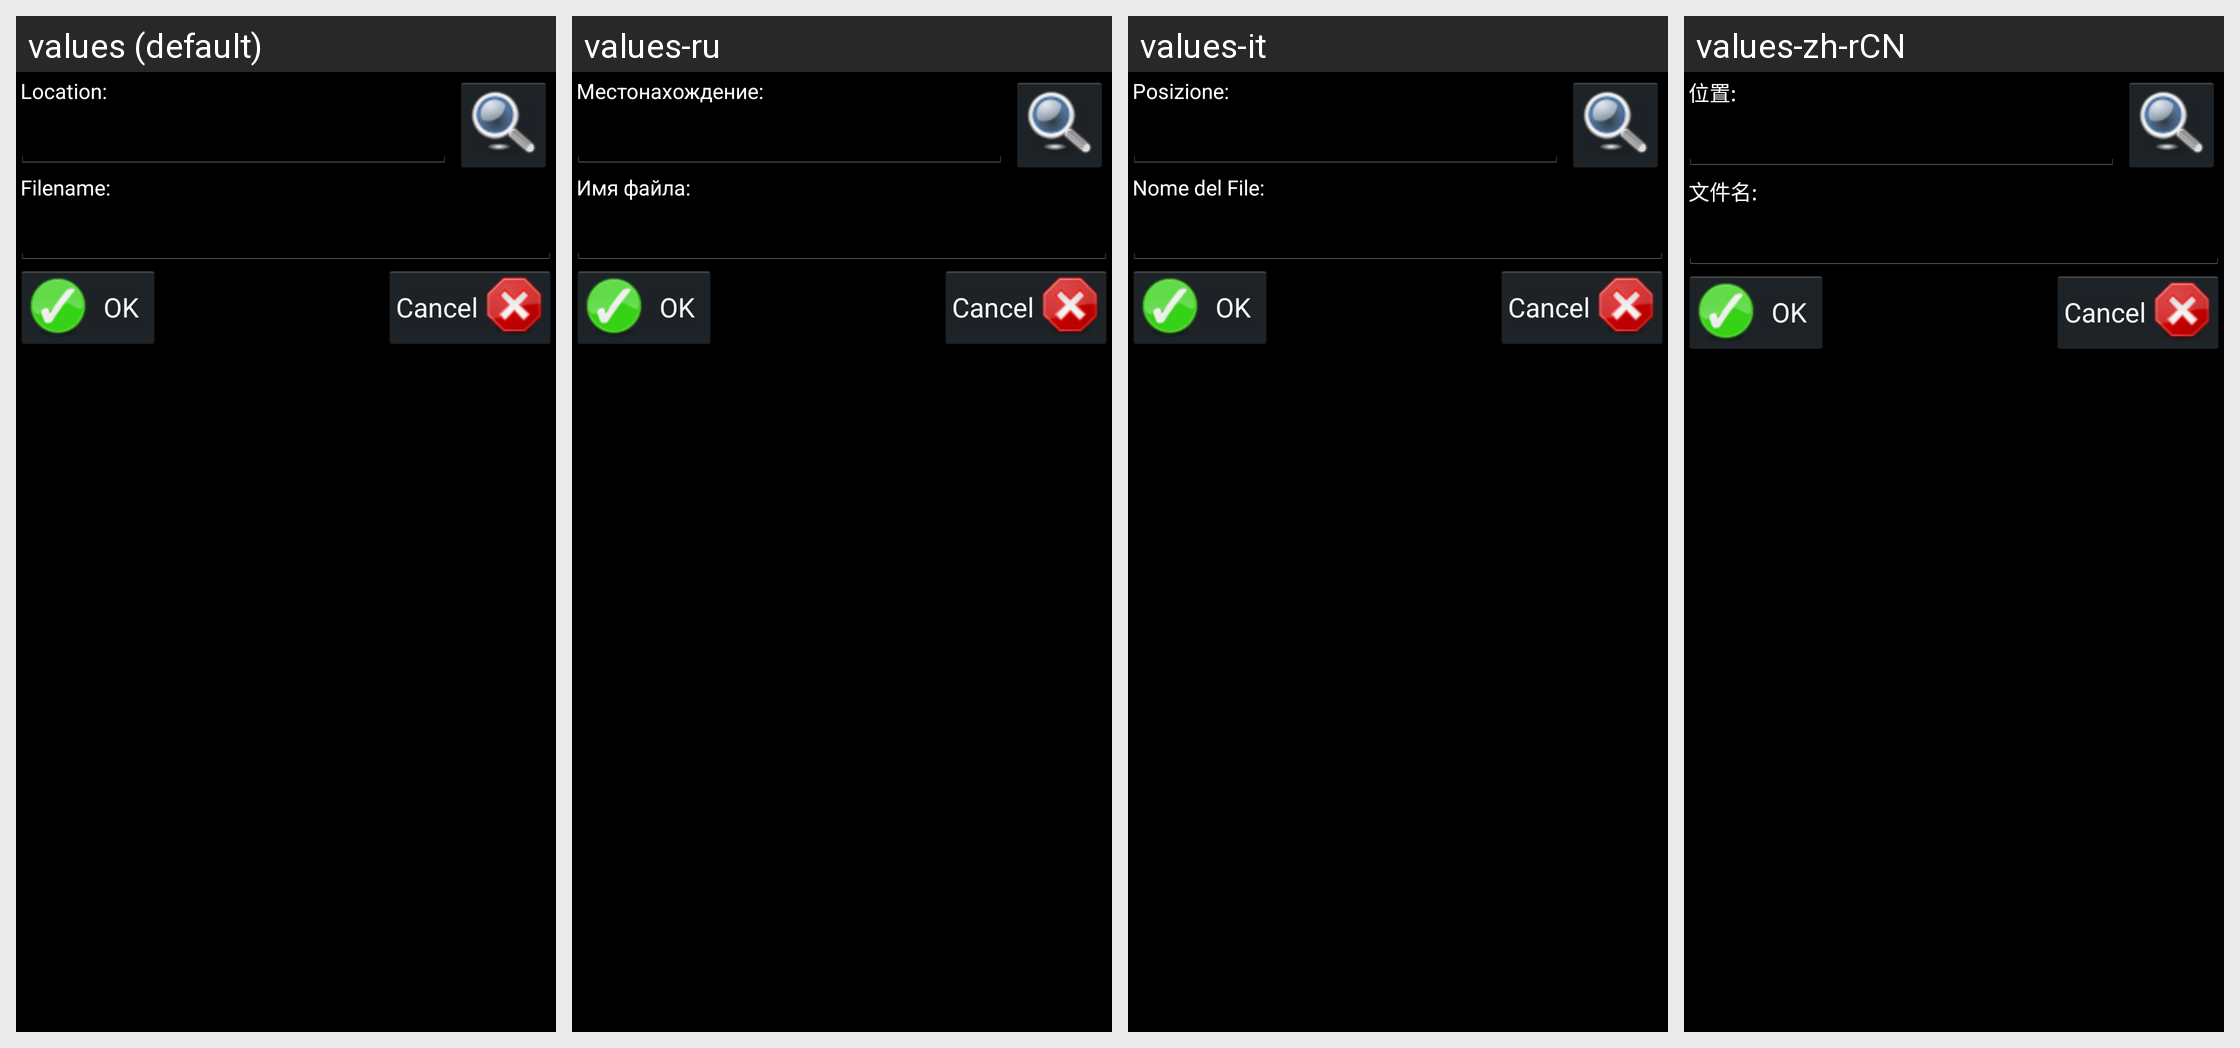

Here is an Android app screen in its default locale and in the app's own translations. Write out the translated-string differences for the strings that appear on this screen.
Android screen res/layout/dialog_savefile.xml rendered under 4 locales, left to right: values (default), values-ru, values-it, values-zh-rCN. Device: Nexus 5 (rendered at 1080×1920; each locale shown at half size, 540×960, under a caption strip naming it); theme Theme.FileBrowser.
Other locales in the repository, not shown: values-de, values-zh.
Strings drawn on this screen, with the default value and each locale's value (text and hints the layout hard-codes, and strings that could not be matched under every locale, appear in the picture but are not listed):

text_savelocation
  values: Location:
  values-ru: Местонахождение:
  values-it: Posizione:
  values-zh-rCN: 位置:

text_savefilename
  values: Filename:
  values-ru: Имя файла:
  values-it: Nome del File:
  values-zh-rCN: 文件名:
